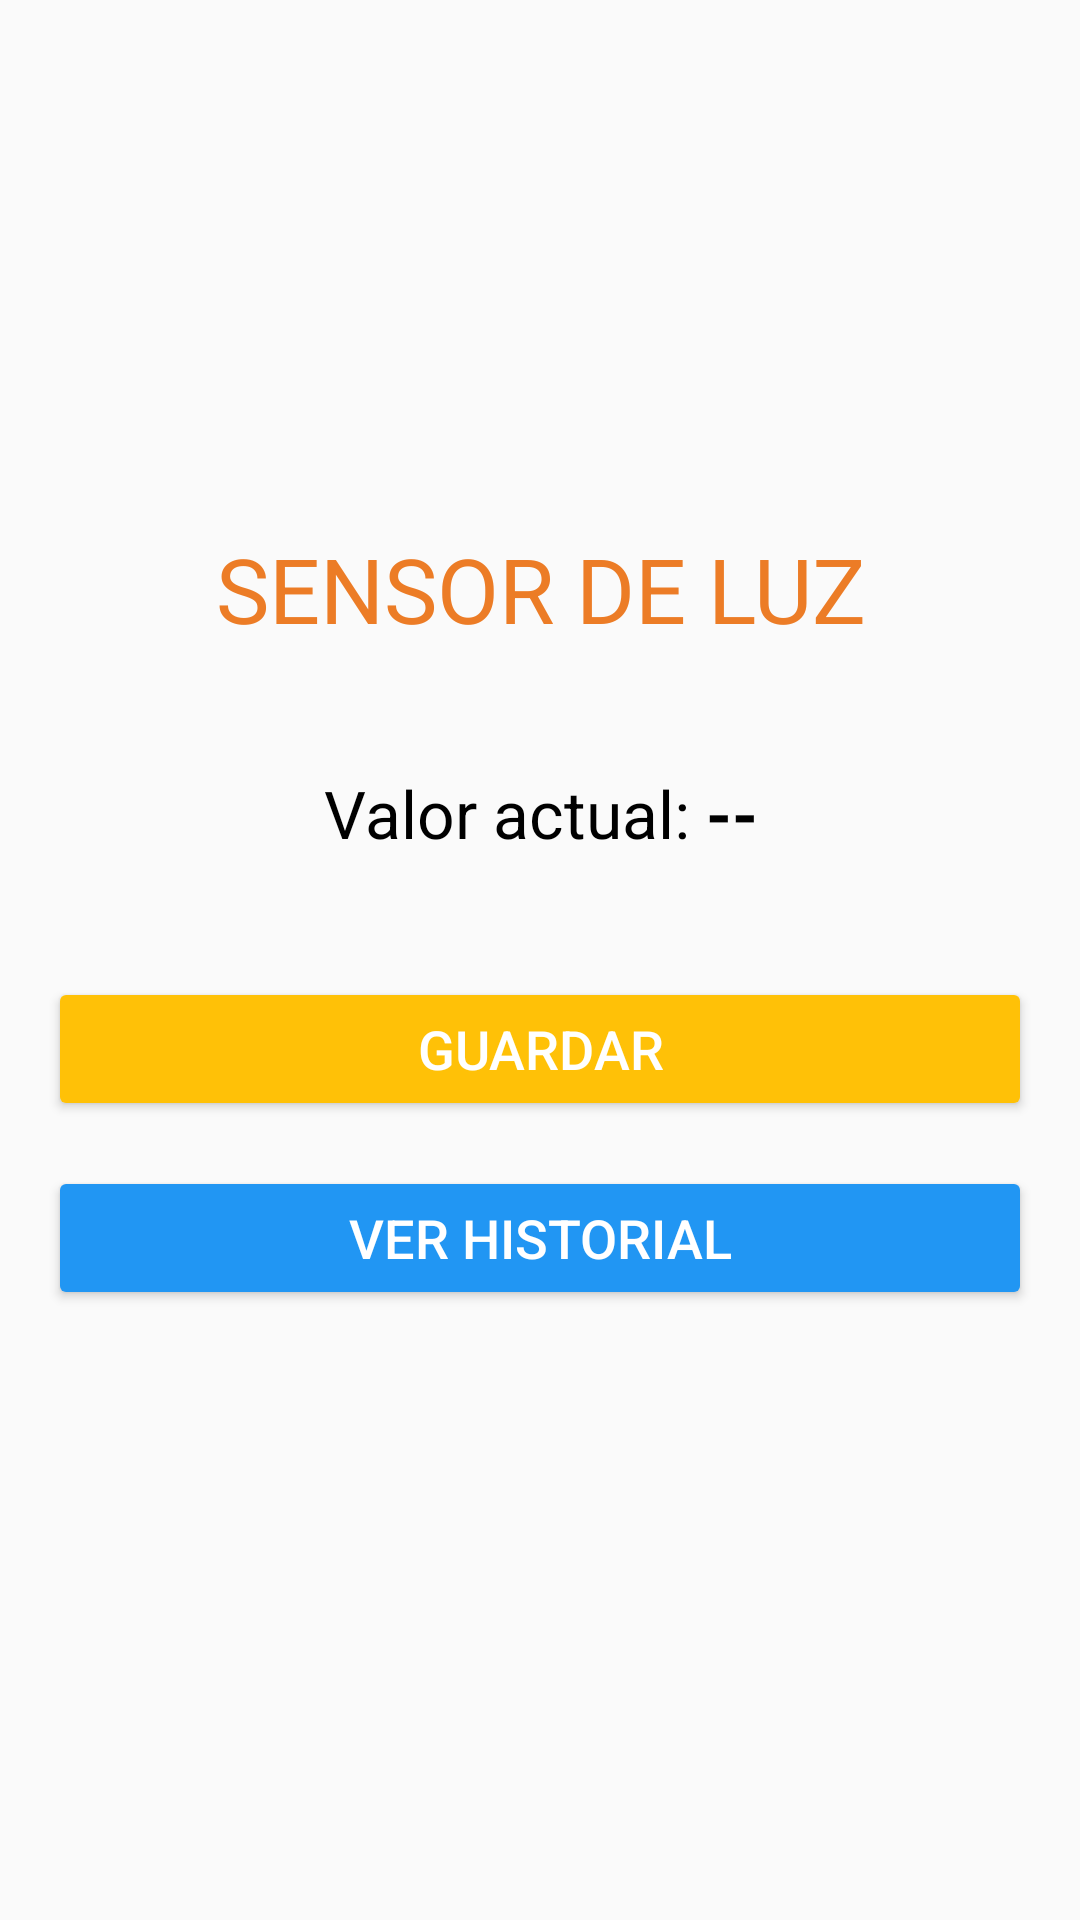

Produce the Android XML layout that renders to this screen, including the resource entries it uses.
<!-- AndroidManifest.xml: activity theme Theme.LuxApp -->
<!-- res/layout/activity_main.xml -->
<?xml version="1.0" encoding="utf-8"?>
<LinearLayout
    xmlns:android="http://schemas.android.com/apk/res/android"
    android:id="@+id/root_view"
    android:layout_width="match_parent"
    android:layout_height="match_parent"
    android:orientation="vertical"
    android:gravity="center_horizontal"
    android:padding="16dp"
    android:fontFamily="sans-serif-light">

    <TextView
        android:id="@+id/tvTitle"
        android:layout_width="match_parent"
        android:layout_height="wrap_content"
        android:textSize="30sp"
        android:text="@string/sensor_de_luz"
        android:gravity="center"
        android:textColor="#ec7c26"
        android:paddingTop="160dp"
        android:layout_marginBottom="40dp" />

    <TextView
        android:id="@+id/txtLectura"
        android:layout_width="match_parent"
        android:layout_height="wrap_content"
        android:text="@string/valor_inicial"
        android:textSize="22sp"
        android:textColor="#000000"
        android:gravity="center"
        android:layout_marginBottom="40dp" />

    <Button
        android:id="@+id/btnRegistrar"
        android:layout_width="match_parent"
        android:layout_height="wrap_content"
        android:layout_marginBottom="15dp"
        android:backgroundTint="#FFC107"
        android:text="@string/btn_guardar"
        android:textColor="#FFFFFF"
        android:textSize="18sp" />

    <Button
        android:id="@+id/btnVer"
        android:layout_width="match_parent"
        android:layout_height="wrap_content"
        android:text="@string/btn_historial"
        android:backgroundTint="#2196F3"
        android:textColor="#FFFFFF"
        android:textSize="18sp" />
</LinearLayout>
<!-- resources referenced by this layout -->
<resources>
  <string name="btn_guardar">Guardar</string>
  <string name="btn_historial">Ver Historial</string>
  <string name="sensor_de_luz">SENSOR DE LUZ</string>
  <string name="valor_inicial">Valor actual: <b>--</b></string>
  <style name="Theme.LuxApp" parent="Theme.AppCompat.Light">
          <item name="android:colorPrimary">@color/primary</item>
          <item name="android:colorPrimaryDark">@color/primary_dark</item>
          <item name="android:colorAccent">@color/accent</item>
      </style>
  <color name="primary">#FFEB3B</color>
  <color name="primary_dark">#FBC02D</color>
  <color name="accent">#FFA726</color>
</resources>
